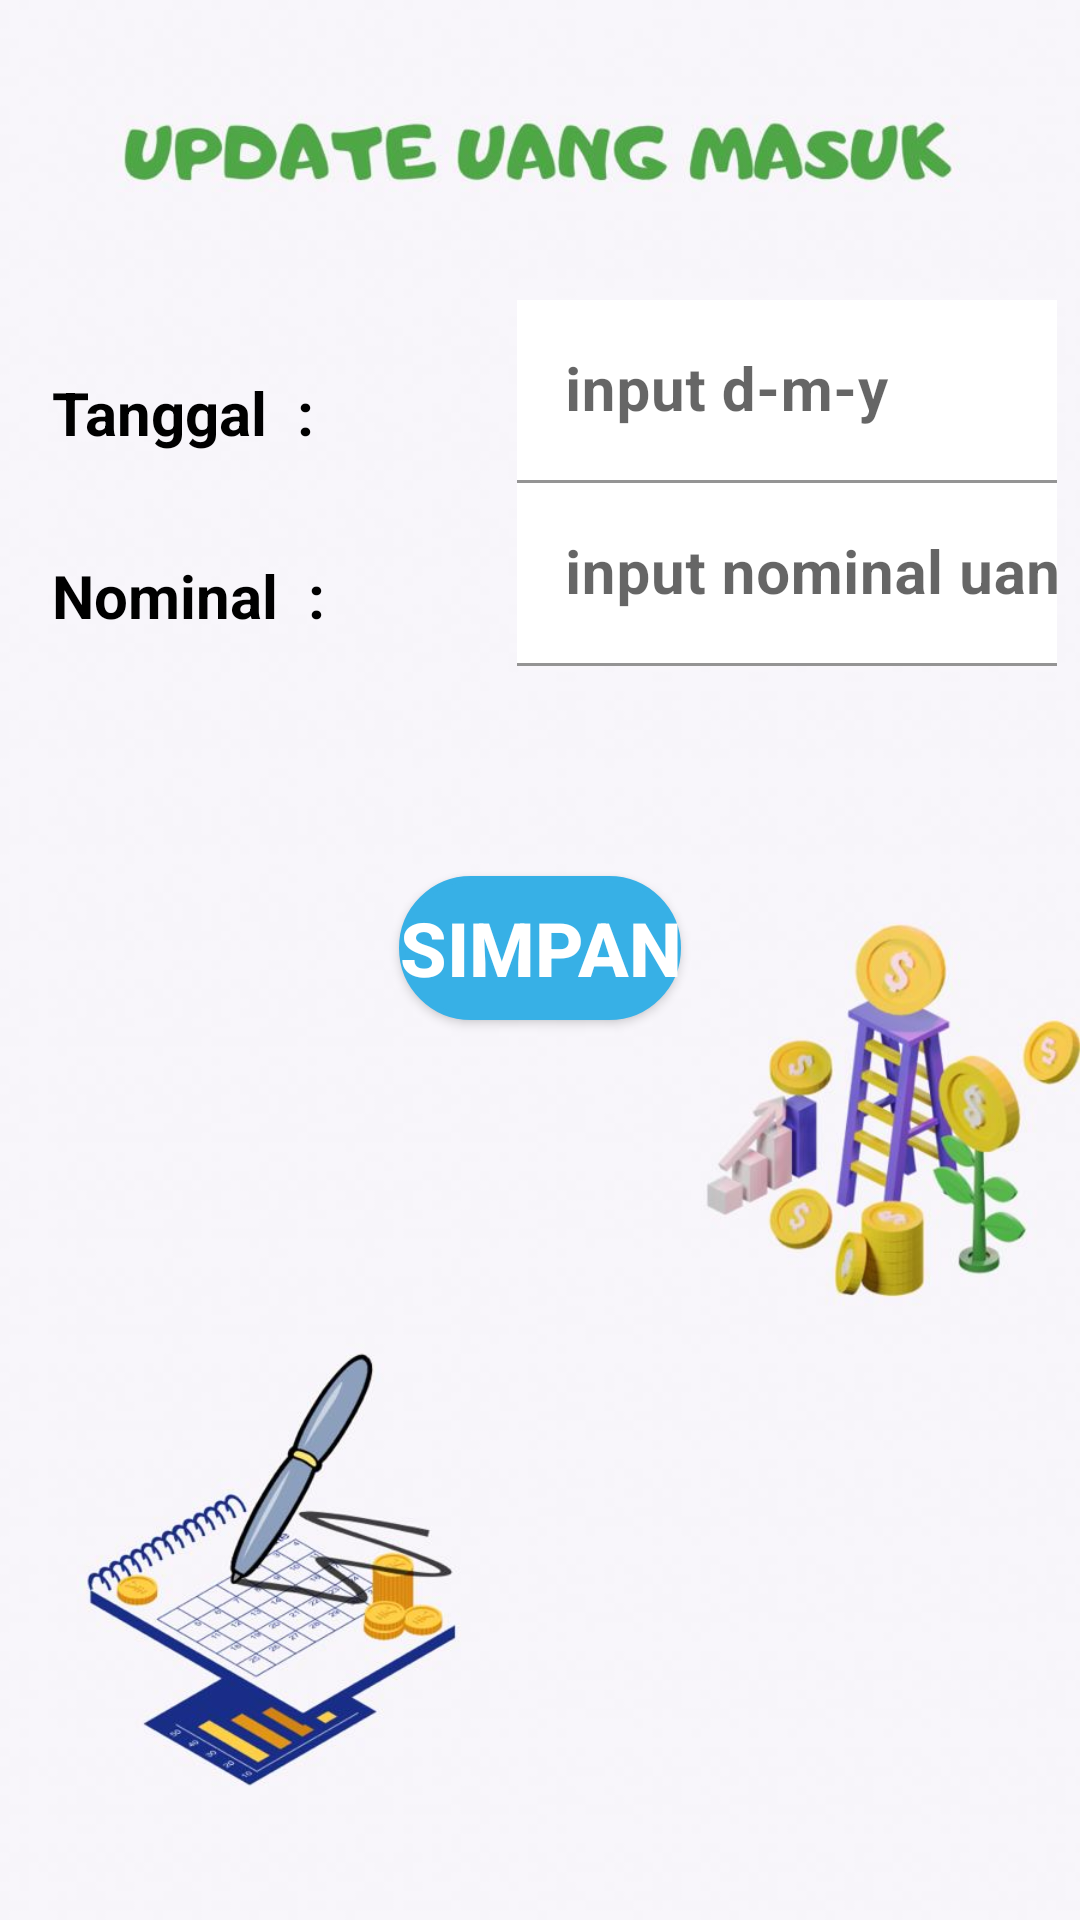

Write the Android layout XML for this screen, with the resource values it uses.
<!-- AndroidManifest.xml: application theme Theme.AppVBank -->
<!-- res/layout/activity_update.xml -->
<?xml version="1.0" encoding="utf-8"?>
<RelativeLayout xmlns:android="http://schemas.android.com/apk/res/android"
    xmlns:app="http://schemas.android.com/apk/res-auto"
    xmlns:tools="http://schemas.android.com/tools"
    android:background="@drawable/ltrempat"
    android:layout_width="match_parent"
    android:layout_height="match_parent"
    tools:context=".UpdateActivity">


    <TableLayout
        android:id="@+id/tbl1"
        android:layout_marginTop="100dp"
        android:layout_marginLeft="10dp"
        android:layout_marginRight="5dp"
        android:layout_width="wrap_content"
        android:layout_centerHorizontal="true"
        android:layout_height="wrap_content">

        <TableRow>
            <TextView
                android:id="@+id/txtTanggal"
                android:text="Tanggal  : "
                android:textSize="20sp"
                android:textStyle="bold"
                android:layout_marginLeft="10dp"
                android:textColor="@color/black"
                android:layout_width="150dp"
                android:layout_height="wrap_content"/>
            <com.google.android.material.textfield.TextInputLayout
                android:layout_width="wrap_content"
                android:layout_height="wrap_content">

                <EditText
                    android:id="@+id/editTanggal"
                    android:hint="input d-m-y"
                    android:background="@color/white"
                    android:textColor="@color/green"
                    android:textStyle="bold"
                    android:textSize="20sp"
                    android:layout_marginLeft="5dp"
                    android:layout_width="250dp"
                    android:layout_height="wrap_content"/>
            </com.google.android.material.textfield.TextInputLayout>

        </TableRow>
        <TableRow>
            <TextView
                android:id="@+id/txtNominal"
                android:text="Nominal  : "
                android:textSize="20sp"
                android:textStyle="bold"
                android:layout_marginLeft="10dp"
                android:textColor="@color/black"
                android:layout_width="150dp"
                android:layout_height="wrap_content"/>
            <com.google.android.material.textfield.TextInputLayout
                android:layout_width="wrap_content"
                android:layout_height="wrap_content">

                <EditText
                    android:id="@+id/editNominal"
                    android:hint="input nominal uang"
                    android:background="@color/white"
                    android:textColor="@color/green"
                    android:textStyle="bold"
                    android:textSize="20sp"
                    android:layout_marginLeft="5dp"
                    android:layout_width="250dp"
                    android:layout_height="wrap_content"/>
            </com.google.android.material.textfield.TextInputLayout>

        </TableRow>




























    </TableLayout>

    <Button
        android:id="@+id/btnSimpan"
        android:layout_width="wrap_content"
        android:layout_height="wrap_content"
        android:layout_below="@id/tbl1"
        android:layout_centerHorizontal="true"
        android:layout_marginTop="70dp"
        android:text="SIMPAN"
        android:textColor="@color/white"
        android:textSize="25sp"
        android:textStyle="bold"
        android:background="@drawable/kustom_button"/>



</RelativeLayout>
<!-- resources referenced by this layout -->
<resources>
  <color name="black">#FF000000</color>
  <color name="green">#3FD846</color>
  <color name="white">#FFFFFFFF</color>
  <!-- drawable kustom_button (drawable) -->
  <?xml version="1.0" encoding="utf-8"?>
  <shape xmlns:android="http://schemas.android.com/apk/res/android"
      android:shape="rectangle">
      <stroke
          android:color="@color/blue"
          android:width="2dp"/>
      <solid
          android:color="@color/blue"/>
      <corners
          android:radius="50dp"/>
  </shape>
  <!-- drawable ltrempat: jpeg bitmap (drawable, 53230 bytes) -->
  <style name="Theme.AppVBank" parent="Theme.MaterialComponents.DayNight.DarkActionBar">
          
          <item name="colorPrimary">@color/blue</item>
          <item name="colorPrimaryVariant">@color/purple_700</item>
          <item name="colorOnPrimary">@color/white</item>
          
          <item name="colorSecondary">@color/teal_200</item>
          <item name="colorSecondaryVariant">@color/teal_700</item>
          <item name="colorOnSecondary">@color/black</item>
          
          <item name="android:statusBarColor" tools:targetApi="l">?attr/colorPrimaryVariant</item>
          
      </style>
  <color name="blue">#37B0E6</color>
  <color name="purple_700">#FF3700B3</color>
  <color name="teal_200">#FF03DAC5</color>
  <color name="teal_700">#FF018786</color>
</resources>
